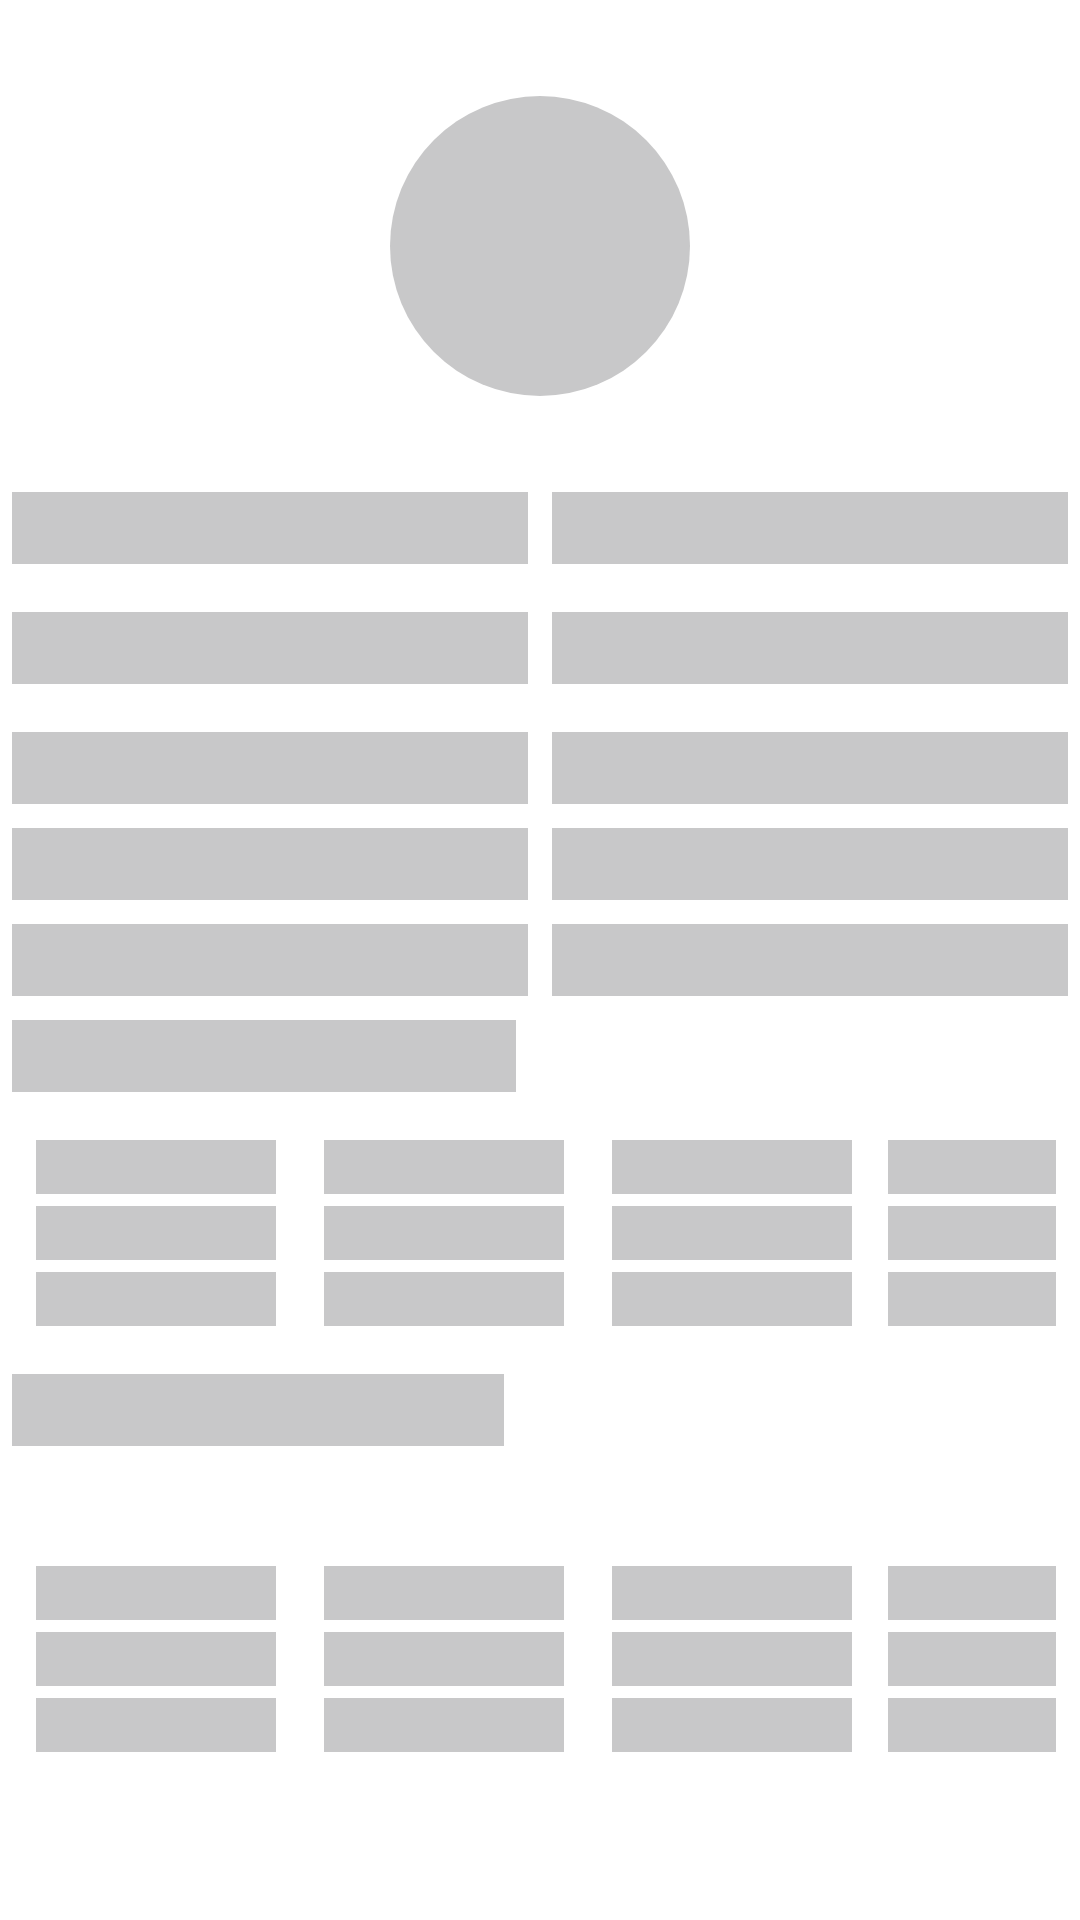

Produce the Android XML layout that renders to this screen, including the resource entries it uses.
<!-- AndroidManifest.xml: application theme Theme.FinalProjectWizelineCryptocurrencies -->
<!-- res/layout/layout_detail_cryptocurrency_loading.xml -->
<?xml version="1.0" encoding="utf-8"?>
<androidx.constraintlayout.widget.ConstraintLayout xmlns:android="http://schemas.android.com/apk/res/android"
    xmlns:app="http://schemas.android.com/apk/res-auto"
    android:layout_width="match_parent"
    android:layout_height="match_parent">

    <View
        android:id="@+id/fmtCryptoCurrencies"
        android:layout_width="100dp"
        android:layout_height="100dp"
        android:layout_marginTop="32dp"
        android:background="@drawable/ic_ripple"
        android:backgroundTint="@color/background_loading_shimmer"
        app:layout_constraintEnd_toEndOf="parent"
        app:layout_constraintStart_toStartOf="parent"
        app:layout_constraintTop_toTopOf="parent" />

    <View
        android:id="@+id/fmtTxtNameCryptocurrency"
        android:layout_width="0dp"
        android:layout_height="24dp"
        android:layout_marginHorizontal="4dp"
        android:layout_marginTop="32dp"
        android:layout_marginBottom="8dp"
        android:background="@color/background_loading_shimmer"
        android:padding="2dp"
        app:layout_constraintBottom_toTopOf="@id/fmtTxtNameBook"
        app:layout_constraintEnd_toStartOf="@id/fmtNameCryptocurrency"
        app:layout_constraintStart_toStartOf="parent"
        app:layout_constraintTop_toBottomOf="@id/fmtCryptoCurrencies" />

    <View
        android:id="@+id/fmtNameCryptocurrency"
        android:layout_width="0dp"
        android:layout_height="24dp"
        android:layout_marginHorizontal="4dp"
        android:layout_marginTop="32dp"
        android:layout_marginBottom="8dp"
        android:background="@color/background_loading_shimmer"
        android:padding="2dp"
        app:layout_constraintBottom_toTopOf="@id/fmtNameBook"
        app:layout_constraintEnd_toEndOf="parent"
        app:layout_constraintStart_toEndOf="@id/fmtTxtNameCryptocurrency"
        app:layout_constraintTop_toBottomOf="@id/fmtCryptoCurrencies" />

    <View
        android:id="@+id/fmtTxtNameBook"
        android:layout_width="0dp"
        android:layout_height="24dp"
        android:layout_marginHorizontal="4dp"
        android:layout_marginVertical="8dp"
        android:background="@color/background_loading_shimmer"
        android:padding="2dp"
        app:layout_constraintBottom_toTopOf="@id/fmtTxtVolume"
        app:layout_constraintEnd_toStartOf="@id/fmtNameBook"
        app:layout_constraintStart_toStartOf="parent"
        app:layout_constraintTop_toBottomOf="@id/fmtTxtNameCryptocurrency" />

    <View
        android:id="@+id/fmtNameBook"
        android:layout_width="0dp"
        android:layout_height="24dp"
        android:layout_marginHorizontal="4dp"
        android:layout_marginVertical="8dp"
        android:background="@color/background_loading_shimmer"
        android:padding="2dp"
        app:layout_constraintBottom_toTopOf="@id/fmtVolume"
        app:layout_constraintEnd_toEndOf="parent"
        app:layout_constraintStart_toEndOf="@id/fmtTxtNameBook"
        app:layout_constraintTop_toBottomOf="@id/fmtNameCryptocurrency" />

    <View
        android:id="@+id/fmtTxtVolume"
        android:layout_width="0dp"
        android:layout_height="24dp"
        android:layout_marginHorizontal="4dp"
        android:layout_marginVertical="8dp"
        android:background="@color/background_loading_shimmer"
        android:padding="2dp"
        app:layout_constraintBottom_toTopOf="@id/fmtHigh"
        app:layout_constraintEnd_toStartOf="@id/fmtVolume"
        app:layout_constraintStart_toStartOf="parent"
        app:layout_constraintTop_toBottomOf="@id/fmtTxtNameBook" />

    <View
        android:id="@+id/fmtVolume"
        android:layout_width="0dp"
        android:layout_height="24dp"
        android:layout_marginHorizontal="4dp"
        android:layout_marginVertical="8dp"
        android:background="@color/background_loading_shimmer"
        android:padding="2dp"
        app:layout_constraintBottom_toTopOf="@id/fmtTxtHigh"
        app:layout_constraintEnd_toEndOf="parent"
        app:layout_constraintStart_toEndOf="@id/fmtTxtVolume"
        app:layout_constraintTop_toBottomOf="@id/fmtNameBook" />

    <View
        android:id="@+id/fmtTxtHigh"
        android:layout_width="0dp"
        android:layout_height="24dp"
        android:layout_marginHorizontal="4dp"
        android:layout_marginVertical="8dp"
        android:background="@color/background_loading_shimmer"
        android:padding="2dp"
        app:layout_constraintBottom_toTopOf="@id/fmtTxtCreatedAt"
        app:layout_constraintEnd_toStartOf="@id/fmtHigh"
        app:layout_constraintStart_toStartOf="parent"
        app:layout_constraintTop_toBottomOf="@id/fmtTxtVolume" />

    <View
        android:id="@+id/fmtHigh"
        android:layout_width="0dp"
        android:layout_height="24dp"
        android:layout_marginHorizontal="4dp"
        android:layout_marginVertical="8dp"
        android:background="@color/background_loading_shimmer"
        android:padding="2dp"
        app:layout_constraintBottom_toTopOf="@id/fmtCreatedAt"
        app:layout_constraintEnd_toEndOf="parent"
        app:layout_constraintStart_toEndOf="@id/fmtTxtHigh"
        app:layout_constraintTop_toBottomOf="@id/fmtVolume" />

    <View
        android:id="@+id/fmtTxtCreatedAt"
        android:layout_width="0dp"
        android:layout_height="24dp"
        android:layout_marginHorizontal="4dp"
        android:layout_marginTop="8dp"
        android:layout_marginBottom="33dp"
        android:background="@color/background_loading_shimmer"
        android:padding="2dp"
        app:layout_constraintEnd_toStartOf="@id/fmtCreatedAt"
        app:layout_constraintStart_toStartOf="parent"
        app:layout_constraintTop_toBottomOf="@id/fmtTxtHigh" />

    <View
        android:id="@+id/fmtCreatedAt"
        android:layout_width="0dp"
        android:layout_height="24dp"
        android:layout_marginHorizontal="4dp"
        android:layout_marginTop="8dp"
        android:layout_marginBottom="33dp"
        android:background="@color/background_loading_shimmer"
        android:padding="2dp"
        app:layout_constraintEnd_toEndOf="parent"
        app:layout_constraintStart_toEndOf="@id/fmtTxtCreatedAt"
        app:layout_constraintTop_toBottomOf="@id/fmtHigh" />

    <View
        android:id="@+id/fmtTxtAsks"
        android:layout_width="0dp"
        android:layout_height="24dp"
        android:layout_marginHorizontal="4dp"
        android:layout_marginTop="8dp"
        android:layout_marginBottom="33dp"
        android:background="@color/background_loading_shimmer"
        android:padding="2dp"
        app:layout_constraintEnd_toEndOf="@id/fmtTxtCreatedAt"
        app:layout_constraintStart_toStartOf="parent"
        app:layout_constraintTop_toBottomOf="@+id/fmtTxtCreatedAt" />

    <androidx.appcompat.widget.LinearLayoutCompat
        android:id="@+id/fmtRvAsks"
        android:layout_width="match_parent"
        android:layout_height="wrap_content"
        android:layout_marginHorizontal="4dp"
        android:layout_marginVertical="8dp"
        android:orientation="horizontal"
        app:layout_constraintEnd_toEndOf="parent"
        app:layout_constraintStart_toStartOf="parent"
        app:layout_constraintTop_toBottomOf="@+id/fmtTxtAsks">

        <include layout="@layout/layout_item_asks_bids_loading" />

        <include layout="@layout/layout_item_asks_bids_loading" />

        <include layout="@layout/layout_item_asks_bids_loading" />

        <include layout="@layout/layout_item_asks_bids_loading" />

        <include layout="@layout/layout_item_asks_bids_loading" />

        <include layout="@layout/layout_item_asks_bids_loading" />

    </androidx.appcompat.widget.LinearLayoutCompat>

    <View
        android:id="@+id/fmtTxtBids"
        android:layout_width="0dp"
        android:layout_height="24dp"
        android:layout_marginHorizontal="4dp"
        android:layout_marginTop="8dp"
        android:layout_marginBottom="33dp"
        android:background="@color/background_loading_shimmer"
        android:padding="2dp"
        app:layout_constraintEnd_toEndOf="@id/fmtTxtAsks"
        app:layout_constraintStart_toStartOf="parent"
        app:layout_constraintTop_toBottomOf="@+id/fmtRvAsks" />

    <androidx.appcompat.widget.LinearLayoutCompat
        android:id="@+id/fmtRvBids"
        android:layout_width="match_parent"
        android:layout_height="wrap_content"
        android:layout_marginHorizontal="4dp"
        android:layout_marginTop="8dp"
        android:layout_marginBottom="24dp"
        android:orientation="horizontal"
        app:layout_constraintBottom_toBottomOf="parent"
        app:layout_constraintEnd_toEndOf="parent"
        app:layout_constraintStart_toStartOf="parent"
        app:layout_constraintTop_toBottomOf="@+id/fmtTxtBids">

        <include layout="@layout/layout_item_asks_bids_loading" />

        <include layout="@layout/layout_item_asks_bids_loading" />

        <include layout="@layout/layout_item_asks_bids_loading" />

        <include layout="@layout/layout_item_asks_bids_loading" />

        <include layout="@layout/layout_item_asks_bids_loading" />

        <include layout="@layout/layout_item_asks_bids_loading" />

    </androidx.appcompat.widget.LinearLayoutCompat>

</androidx.constraintlayout.widget.ConstraintLayout>
<!-- res/layout/layout_item_asks_bids_loading.xml (included above) -->
<?xml version="1.0" encoding="utf-8"?>
<androidx.constraintlayout.widget.ConstraintLayout xmlns:android="http://schemas.android.com/apk/res/android"
    xmlns:app="http://schemas.android.com/apk/res-auto"
    xmlns:tools="http://schemas.android.com/tools"
    android:layout_width="wrap_content"
    android:layout_height="wrap_content"
    android:layout_margin="4dp">

    <View
        android:id="@+id/fmtNameBook"
        android:layout_width="80dp"
        android:layout_height="18dp"
        android:layout_margin="4dp"
        android:background="@color/background_loading_shimmer"
        app:layout_constraintEnd_toEndOf="parent"
        app:layout_constraintStart_toStartOf="parent"
        app:layout_constraintTop_toTopOf="parent"
        tools:text="btc_mxn" />

    <View
        android:id="@+id/fmtPriceCryptocurrency"
        android:layout_width="80dp"
        android:layout_height="18dp"
        android:layout_margin="4dp"
        android:background="@color/background_loading_shimmer"
        app:layout_constraintEnd_toEndOf="parent"
        app:layout_constraintStart_toStartOf="parent"
        app:layout_constraintTop_toBottomOf="@id/fmtNameBook" />

    <View
        android:id="@+id/fmtAmountCryptocurrency"
        android:layout_width="80dp"
        android:layout_height="18dp"
        android:layout_margin="4dp"
        android:background="@color/background_loading_shimmer"
        app:layout_constraintBottom_toBottomOf="parent"
        app:layout_constraintEnd_toEndOf="parent"
        app:layout_constraintStart_toStartOf="parent"
        app:layout_constraintTop_toBottomOf="@id/fmtPriceCryptocurrency" />

</androidx.constraintlayout.widget.ConstraintLayout>
<!-- resources referenced by this layout -->
<resources>
  <color name="background_loading_shimmer">#C8C8C9</color>
  <!-- drawable ic_ripple (drawable) -->
  <?xml version="1.0" encoding="utf-8"?>
  <ripple xmlns:android="http://schemas.android.com/apk/res/android"
      android:color="@android:color/transparent">
  
      <item>
          <shape android:shape="oval">
              <solid android:color="@color/gray" />
          </shape>
      </item>
  
  </ripple>
  <style name="Theme.FinalProjectWizelineCryptocurrencies" parent="Theme.MaterialComponents.DayNight.NoActionBar">
          
          <item name="colorPrimary">@color/app_color</item>
          <item name="colorPrimaryVariant">@color/app_color</item>
          <item name="colorOnPrimary">@color/black</item>
          
          <item name="colorSecondary">@color/teal_200</item>
          <item name="colorSecondaryVariant">@color/teal_700</item>
          <item name="colorOnSecondary">@color/black</item>
          
          <item name="android:statusBarColor">@color/app_color</item>
          
      </style>
  <color name="gray">#EFECF4</color>
  <color name="app_color">#372196F3</color>
  <color name="black">#FF000000</color>
  <color name="teal_200">#FF03DAC5</color>
  <color name="teal_700">#FF018786</color>
</resources>
